Photos from the image-classification dataset "pro_con_rec" in the GitHub repository Dianaaaa/bottle-caps-recognition. Its 2 classes are: cons, pros.

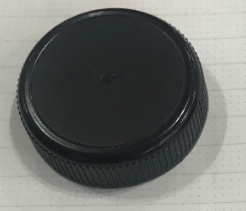
Label: pros

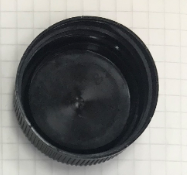
Label: cons

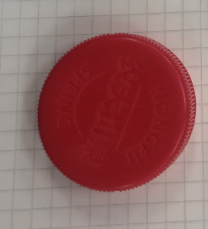
Label: pros

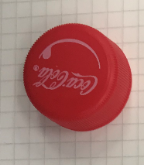
Label: pros

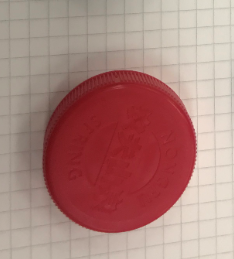
Label: pros

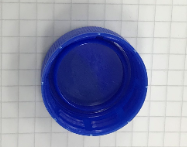
Label: cons
